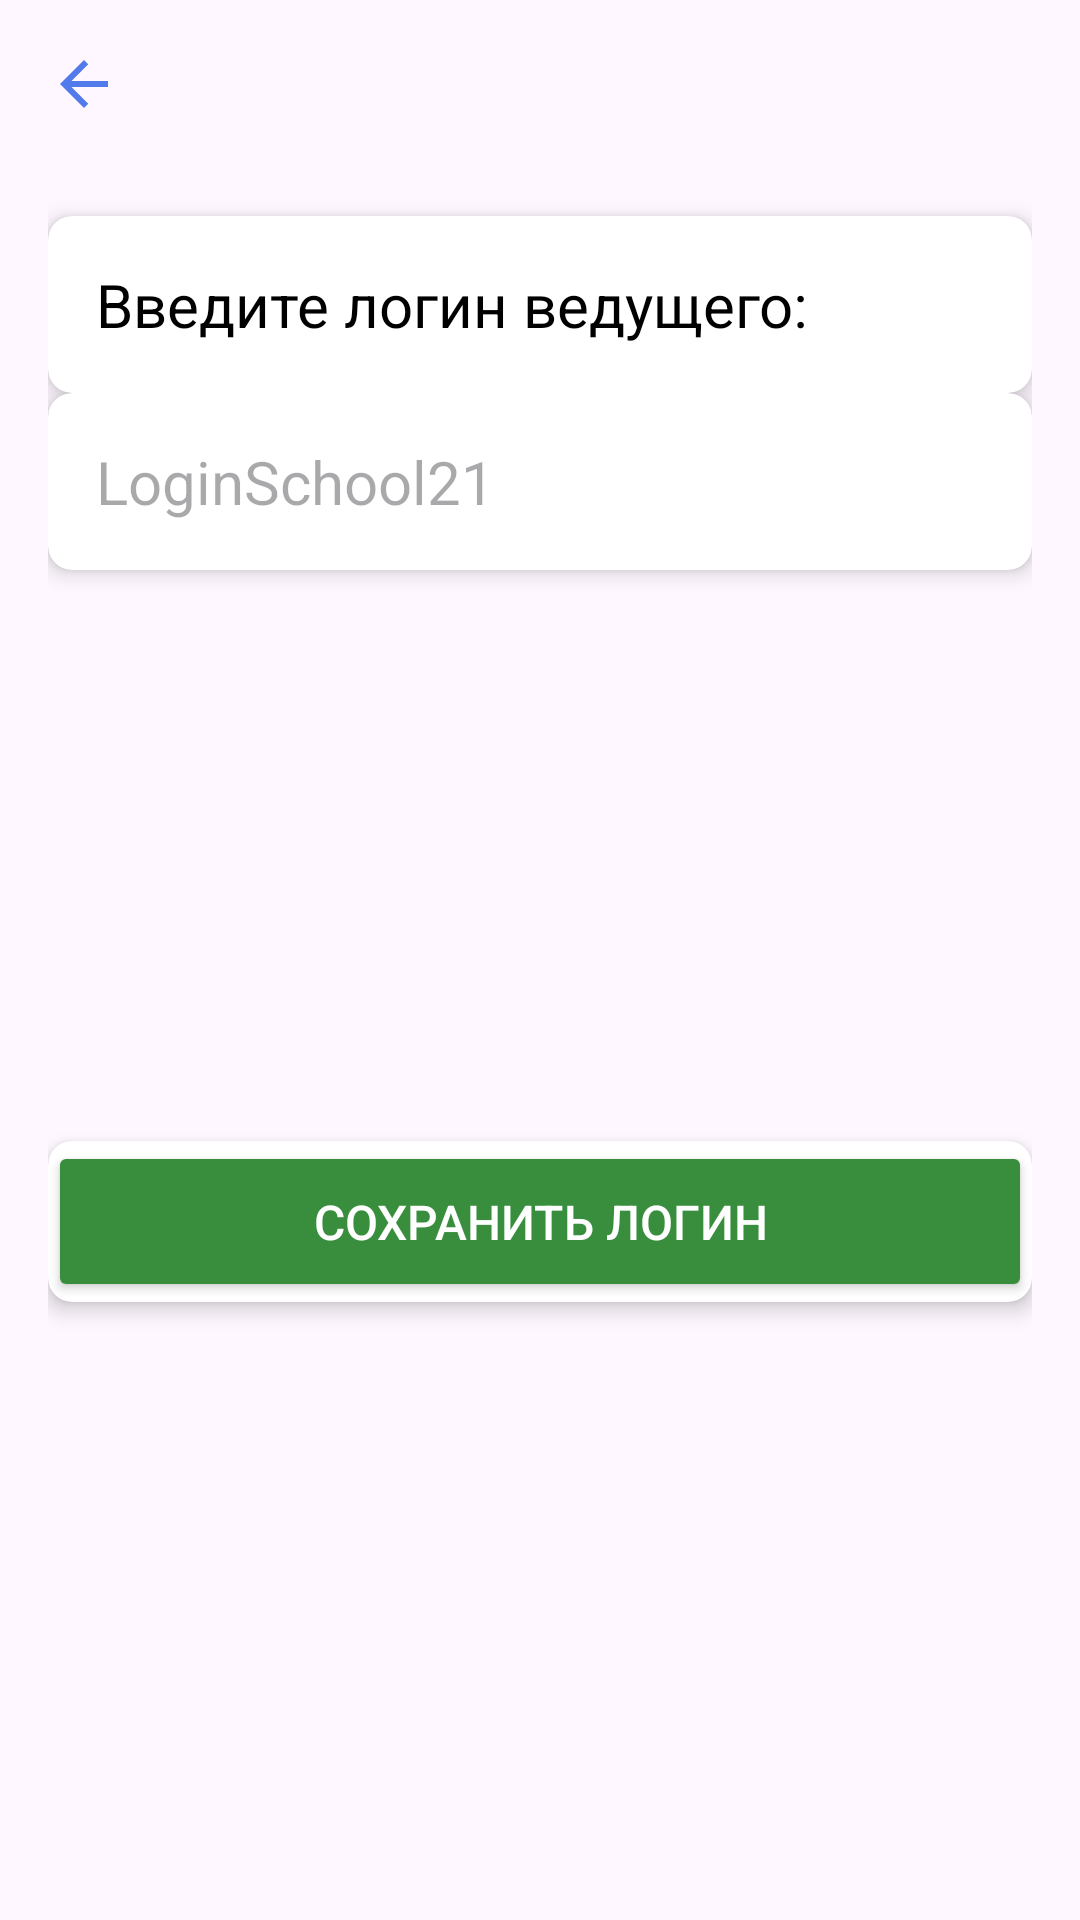

Write the Android layout XML for this screen, with the resource values it uses.
<!-- AndroidManifest.xml: application theme Theme.MafiaProject -->
<!-- res/layout/classic_game_f.xml -->
<?xml version="1.0" encoding="utf-8"?>
<androidx.constraintlayout.widget.ConstraintLayout xmlns:android="http://schemas.android.com/apk/res/android"
    xmlns:app="http://schemas.android.com/apk/res-auto"
    xmlns:tools="http://schemas.android.com/tools"
    android:layout_width="match_parent"
    android:layout_height="match_parent"
    android:padding="16dp"
    tools:context=".presentation.screens.classic.GameFragment">

    <ImageButton
        android:id="@+id/backButton"
        android:layout_width="wrap_content"
        android:layout_height="wrap_content"
        android:background="?attr/selectableItemBackgroundBorderless"
        android:contentDescription="null"
        android:src="@drawable/button_back"
        app:layout_constraintStart_toStartOf="parent"
        app:layout_constraintTop_toTopOf="parent"
        tools:ignore="TouchTargetSizeCheck" />

    <androidx.cardview.widget.CardView
        android:id="@+id/cvNumberGamer"
        android:layout_width="0dp"
        android:layout_height="wrap_content"
        android:layout_marginTop="32dp"
        android:layout_marginBottom="16dp"
        app:cardCornerRadius="8dp"
        app:cardElevation="4dp"
        app:layout_constraintStart_toStartOf="parent"
        app:layout_constraintEnd_toEndOf="parent"
        app:layout_constraintTop_toBottomOf="@id/backButton">

        <TextView
            android:id="@+id/cgfNumberGamer"
            android:layout_width="match_parent"
            android:layout_height="wrap_content"
            android:padding="16dp"
            android:text="Введите логин ведущего:"
            android:textSize="20sp"
            android:textColor="@android:color/black" />
    </androidx.cardview.widget.CardView>

    <androidx.cardview.widget.CardView
        android:id="@+id/cvLogin"
        android:layout_width="0dp"
        android:layout_height="wrap_content"
        android:layout_marginBottom="16dp"
        app:cardCornerRadius="8dp"
        app:cardElevation="4dp"
        app:layout_constraintStart_toStartOf="parent"
        app:layout_constraintEnd_toEndOf="parent"
        app:layout_constraintTop_toBottomOf="@id/cvNumberGamer">

        <EditText
            android:id="@+id/cgfLoginSchool21"
            android:layout_width="match_parent"
            android:layout_height="wrap_content"
            android:padding="16dp"
            android:hint="LoginSchool21"
            android:inputType="text"
            android:textSize="20sp"
            android:textColor="@android:color/black"
            android:background="@android:color/transparent" />
    </androidx.cardview.widget.CardView>

    <androidx.cardview.widget.CardView
        android:layout_width="0dp"
        android:layout_height="wrap_content"
        app:cardCornerRadius="8dp"
        app:cardElevation="4dp"
        app:layout_constraintStart_toStartOf="parent"
        app:layout_constraintEnd_toEndOf="parent"
        app:layout_constraintBottom_toBottomOf="parent"
        app:layout_constraintTop_toBottomOf="@id/cvLogin">

        <Button
            android:id="@+id/cgfSaveLogin"
            android:layout_width="match_parent"
            android:layout_height="wrap_content"
            android:padding="16dp"
            android:backgroundTint="#388E3C"
            android:text="Сохранить логин"
            android:textSize="16sp"
            android:textColor="@android:color/white" />
    </androidx.cardview.widget.CardView>
</androidx.constraintlayout.widget.ConstraintLayout>
<!-- resources referenced by this layout -->
<resources>
  <!-- drawable button_back (drawable) -->
  <vector xmlns:android="http://schemas.android.com/apk/res/android" android:autoMirrored="true" android:height="24dp" android:tint="#517AEB" android:viewportHeight="24" android:viewportWidth="24" android:width="24dp">
  
      <path android:fillColor="@android:color/white" android:pathData="M20,11H7.83l5.59,-5.59L12,4l-8,8 8,8 1.41,-1.41L7.83,13H20v-2z"/>
  
  </vector>
  <style name="Theme.MafiaProject" parent="Base.Theme.MafiaProject" />
  <style name="Base.Theme.MafiaProject" parent="Theme.Material3.DayNight.NoActionBar">
          
          
      </style>
</resources>
